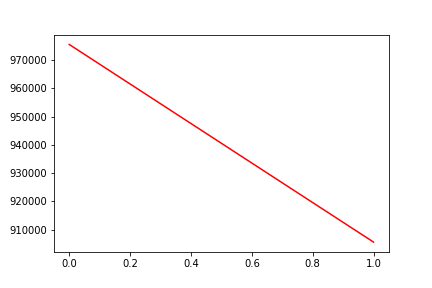

Data behind this chart, as committed beside it:
, date, assets
0, 0, 975531
1, 20190502, 905584
